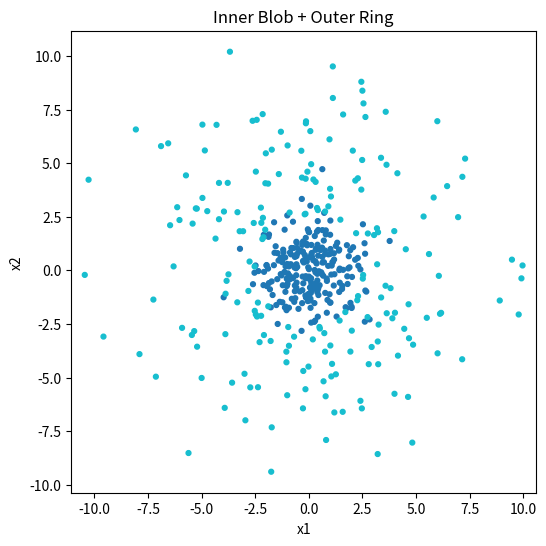

Generate this figure with matplotlib:
import numpy as np
import matplotlib.pyplot as plt

# =========================================================
# Dataset Generator
# =========================================================
def generate_blob_ring_dataset(n=500, inner_radius=2.5, seed=42):

    np.random.seed(seed)

    # Number of samples per class
    n_per_class = n // 2

    # Class 0: Inner blob
    mean0 = [0, 0]
    cov0 = [[1.5, 0],
            [0, 1.5]]

    X0 = np.random.multivariate_normal(mean0, cov0, n_per_class)

    # Class 1: Outer spread
    mean1 = [0, 0]
    cov1 = [[15, 0],
            [0, 15]]

    X1 = np.random.multivariate_normal(mean1, cov1, n_per_class)

    # Keep only outer points to form a ring
    distances = np.linalg.norm(X1, axis=1)
    X1 = X1[distances > inner_radius]

    # Labels
    y0 = np.zeros(len(X0), dtype=int)
    y1 = np.ones(len(X1), dtype=int)

    # Final dataset
    X = np.vstack((X0, X1))
    y = np.hstack((y0, y1))

    return X, y
# =====================================================
# Example usage
# =====================================================

if __name__ == "__main__":

    X, y = generate_blob_ring_dataset()

    plt.figure(figsize=(6,6))

    plt.scatter(
        X[:, 0],
        X[:, 1],
        c=y,
        cmap="tab10",
        s=12
    )

    plt.title("Inner Blob + Outer Ring")
    plt.xlabel("x1")
    plt.ylabel("x2")
    plt.axis("equal")
    plt.show()
